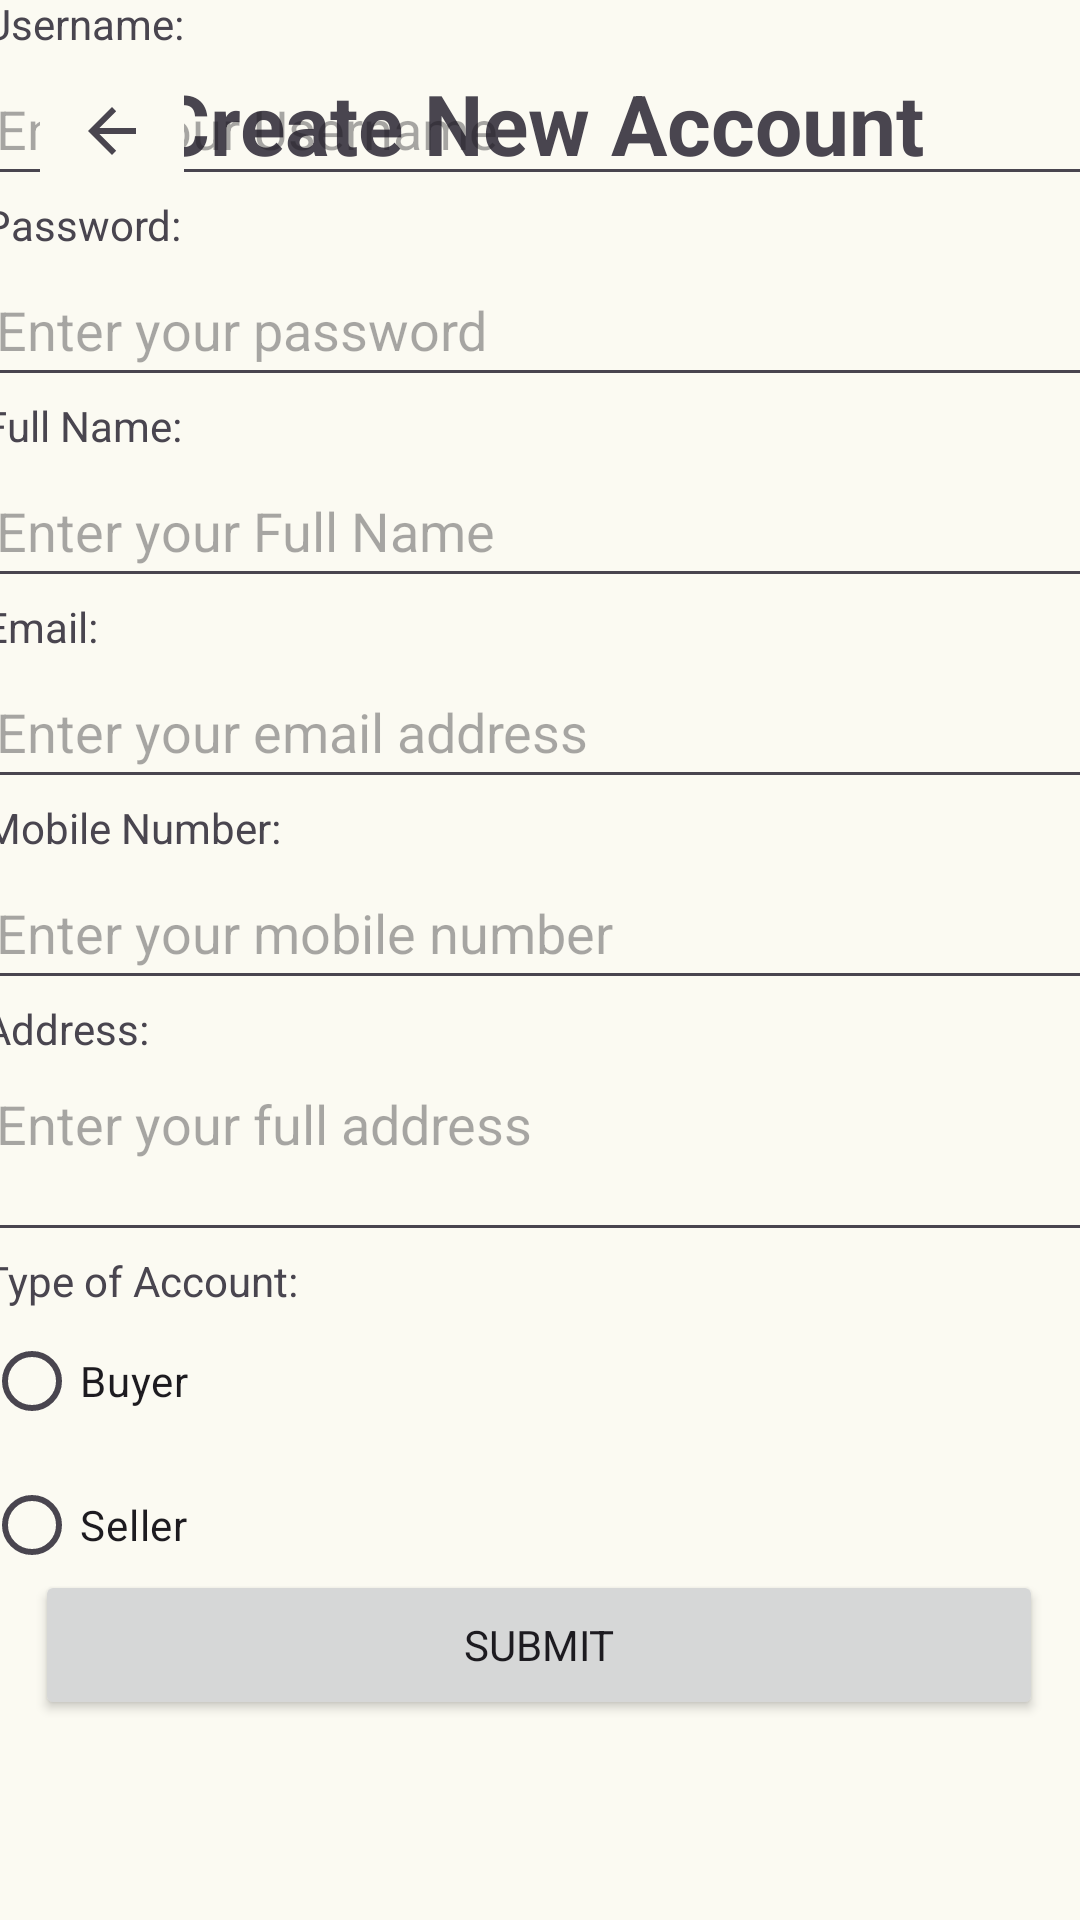

Here is an Android app screen rendered from its layout file. Give the layout XML and the strings, colors and styles it references.
<!-- AndroidManifest.xml: application theme Theme.OnlineOrderingSystem -->
<!-- res/layout/activity_sign_up.xml -->
<?xml version="1.0" encoding="utf-8"?>
<androidx.constraintlayout.widget.ConstraintLayout xmlns:android="http://schemas.android.com/apk/res/android"
    xmlns:app="http://schemas.android.com/apk/res-auto"
    xmlns:tools="http://schemas.android.com/tools"
    android:layout_width="match_parent"
    android:layout_height="match_parent"
    android:background="@color/cream"
    tools:context=".activities.SignUpActivity">

    <TextView
        android:id="@+id/signupText"
        android:layout_width="wrap_content"
        android:layout_height="wrap_content"
        android:text="Create New Account"
        android:textSize="28sp"
        android:textStyle="bold"
        app:layout_constraintBottom_toBottomOf="parent"
        app:layout_constraintEnd_toEndOf="parent"
        app:layout_constraintStart_toStartOf="parent"
        app:layout_constraintTop_toTopOf="parent"
        app:layout_constraintVertical_bias="0.037" />

    <Button
        android:id="@+id/signUpSubmitBtn"
        android:layout_width="336dp"
        android:layout_height="50dp"
        android:text="SUBMIT"
        app:layout_constraintBottom_toBottomOf="parent"
        app:layout_constraintEnd_toEndOf="parent"
        app:layout_constraintHorizontal_bias="0.493"
        app:layout_constraintStart_toStartOf="parent"
        app:layout_constraintTop_toTopOf="parent"
        app:layout_constraintVertical_bias="0.887" />

    <LinearLayout
        android:id="@+id/linearLayout"
        android:layout_width="372dp"
        android:layout_height="645dp"
        android:orientation="vertical"
        app:layout_constraintBottom_toBottomOf="parent"
        app:layout_constraintEnd_toEndOf="parent"
        app:layout_constraintHorizontal_bias="0.492"
        app:layout_constraintStart_toStartOf="parent"
        app:layout_constraintTop_toTopOf="parent"
        app:layout_constraintVertical_bias="0.457">

        <TextView
            android:id="@+id/usernameText"
            android:layout_width="match_parent"
            android:layout_height="wrap_content"
            android:text="Username:" />

        <EditText
            android:id="@+id/userName"
            android:layout_width="match_parent"
            android:layout_height="48dp"
            android:ems="10"
            android:hint="Enter your Username"
            android:inputType="text" />

        <TextView
            android:id="@+id/passwordText"
            android:layout_width="match_parent"
            android:layout_height="wrap_content"
            android:text="Password:" />

        <EditText
            android:id="@+id/passWord"
            android:layout_width="match_parent"
            android:layout_height="48dp"
            android:ems="10"
            android:hint="Enter your password"
            android:inputType="textPassword" />

        <TextView
            android:id="@+id/fullnameText"
            android:layout_width="match_parent"
            android:layout_height="wrap_content"
            android:text="Full Name:" />

        <EditText
            android:id="@+id/fullName"
            android:layout_width="match_parent"
            android:layout_height="48dp"
            android:ems="10"
            android:hint="Enter your Full Name"
            android:inputType="text" />

        <TextView
            android:id="@+id/emailText"
            android:layout_width="match_parent"
            android:layout_height="wrap_content"
            android:text="Email:" />

        <EditText
            android:id="@+id/email"
            android:layout_width="match_parent"
            android:layout_height="48dp"
            android:ems="10"
            android:hint="Enter your email address"
            android:inputType="textEmailAddress" />

        <TextView
            android:id="@+id/mobilenumText"
            android:layout_width="match_parent"
            android:layout_height="wrap_content"
            android:text="Mobile Number:" />

        <EditText
            android:id="@+id/mobileNum"
            android:layout_width="match_parent"
            android:layout_height="48dp"
            android:ems="10"
            android:hint="Enter your mobile number"
            android:inputType="phone" />

        <TextView
            android:id="@+id/addressText"
            android:layout_width="match_parent"
            android:layout_height="wrap_content"
            android:text="Address:" />

        <EditText
            android:id="@+id/address"
            android:layout_width="match_parent"
            android:layout_height="65dp"
            android:ems="10"
            android:gravity="start|top"
            android:hint="Enter your full address"
            android:inputType="textMultiLine" />

        <TextView
            android:id="@+id/account_type"
            android:layout_width="match_parent"
            android:layout_height="wrap_content"
            android:text="Type of Account:" />

        <LinearLayout
            android:layout_width="match_parent"
            android:layout_height="match_parent"
            android:orientation="horizontal">

            <RadioGroup
                android:id="@+id/typeOfAccountRadioBtnGroup"
                android:layout_width="match_parent"
                android:layout_height="96dp"
                android:layout_weight="1">

                <RadioButton
                    android:id="@+id/buyerRadioBtn"
                    android:layout_width="wrap_content"
                    android:layout_height="48dp"
                    android:layout_weight="1"
                    android:text="Buyer" />

                <RadioButton
                    android:id="@+id/sellerRadioBtn"
                    android:layout_width="wrap_content"
                    android:layout_height="48dp"
                    android:layout_weight="1"
                    android:text="Seller" />
            </RadioGroup>

        </LinearLayout>

    </LinearLayout>

    <ImageButton
        android:id="@+id/backBtnSignUp"
        android:layout_width="48dp"
        android:layout_height="48dp"
        android:contentDescription="back"
        android:background="@color/cream"
        app:layout_constraintBottom_toBottomOf="parent"
        app:layout_constraintEnd_toEndOf="parent"
        app:layout_constraintHorizontal_bias="0.043"
        app:layout_constraintStart_toStartOf="parent"
        app:layout_constraintTop_toTopOf="parent"
        app:layout_constraintVertical_bias="0.033"
        app:srcCompat="?attr/actionModeCloseDrawable" />
</androidx.constraintlayout.widget.ConstraintLayout>
<!-- resources referenced by this layout -->
<resources>
  <color name="cream">#FBFAF2</color>
  <style name="Theme.OnlineOrderingSystem" parent="Base.Theme.OnlineOrderingSystem" />
  <style name="Base.Theme.OnlineOrderingSystem" parent="Theme.Material3.DayNight.NoActionBar">
          
          <item name="colorPrimary">@color/black</item>
          <item name="fontFamily">@font/grotesco_reg</item>
          
      </style>
  <color name="black">#FF000000</color>
</resources>
